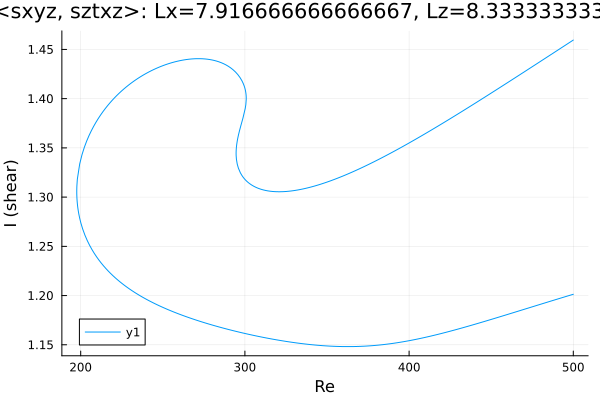

The file beside this chart, header and first rows:
Re, shear
500.0, 1.201
499.9, 1.201
498.5, 1.201
497, 1.2
495.6, 1.199
495, 1.199
493.6, 1.198
492.2, 1.197
490.8, 1.197
489.4, 1.196
488, 1.195
486.6, 1.194
485.1, 1.194
483.7, 1.193
482.3, 1.192
480.9, 1.192
479.5, 1.191
478.1, 1.19
476.7, 1.189
475.2, 1.189
473.8, 1.188
472.4, 1.187
471, 1.186
469.6, 1.186
468.2, 1.185
466.8, 1.184
465.3, 1.184
463.9, 1.183
462.5, 1.182
461.1, 1.181
459.7, 1.181
458.3, 1.18
456.9, 1.179
455.4, 1.179
454, 1.178
452.6, 1.177
451.2, 1.176
449.8, 1.176
448.4, 1.175
447, 1.174
445.5, 1.174
444.1, 1.173
442.7, 1.172
441.3, 1.171
439.9, 1.171
438.5, 1.17
437.1, 1.169
435.6, 1.169
434.2, 1.168
432.8, 1.167
431.4, 1.167
430, 1.166
428.6, 1.165
427.2, 1.165
425.7, 1.164
424.3, 1.164
422.9, 1.163
421.5, 1.162
420.5, 1.162
419.1, 1.161
... 536 more rows
